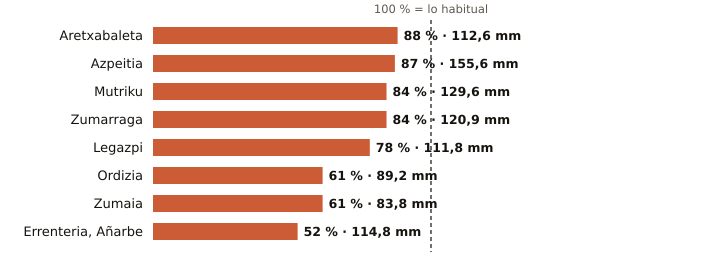

Source data for this figure (header and first rows):
estacion, provincia, indicativo, mm_otono, referencia_mm, pct, periodo_referencia, hasta, hora
Aretxabaleta, Gipuzkoa, 1048X, 112.6, 128.3, 88, 2009-2025, 2026-10-26, 12
Azpeitia, Gipuzkoa, 1038X, 155.6, 178.9, 87, 2009-2025, 2026-10-26, 13
Mutriku, Gipuzkoa, 1052A, 129.6, 153.7, 84, 2009-2025, 2026-10-26, 12
Zumarraga, Gipuzkoa, 1037Y, 120.9, 143.1, 84, 2008-2025, 2026-10-26, 13
Legazpi, Gipuzkoa, 1037X, 111.8, 142.5, 78, 2003-2025, 2026-10-26, 13
Ordizia, Gipuzkoa, 1026X, 89.2, 145.7, 61, 2009-2025, 2026-10-26, 13
Zumaia, Gipuzkoa, 1041A, 83.8, 138.3, 61, 1991-2020, 2026-10-26, 13
Errenteria, Añarbe, Gipuzkoa, 1021X, 114.8, 219.8, 52, 2003-2025, 2026-10-26, 13
